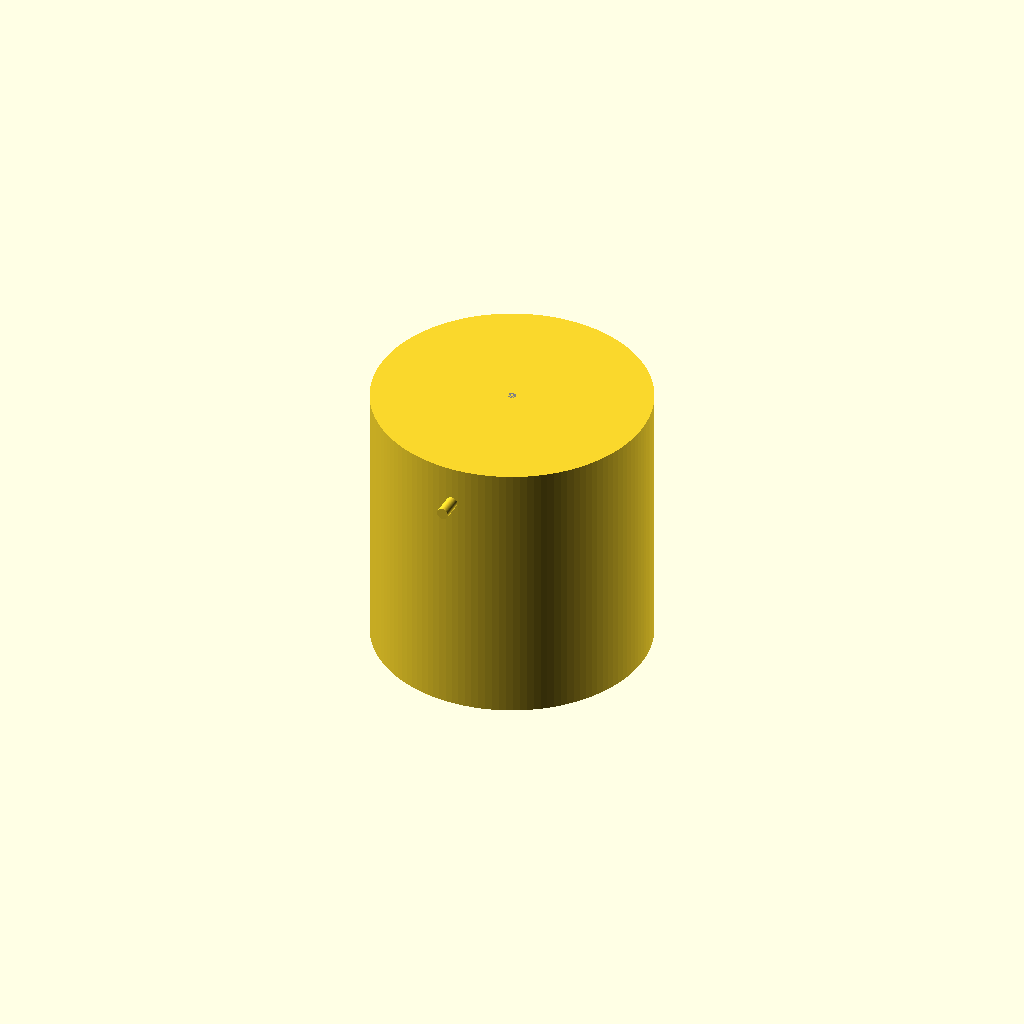
Cell 1 — every parameter at its default value.
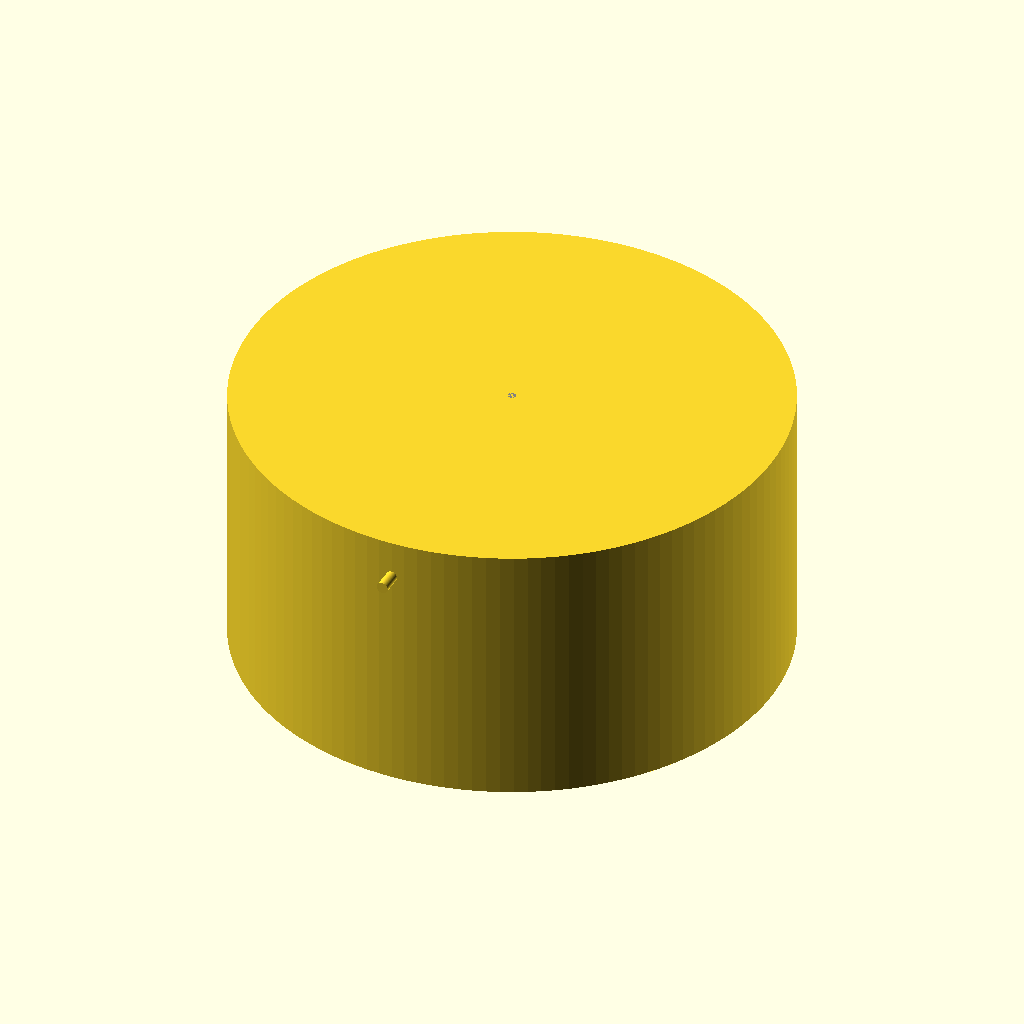
Cell 2 — T0 set to 952, the other parameters unchanged.
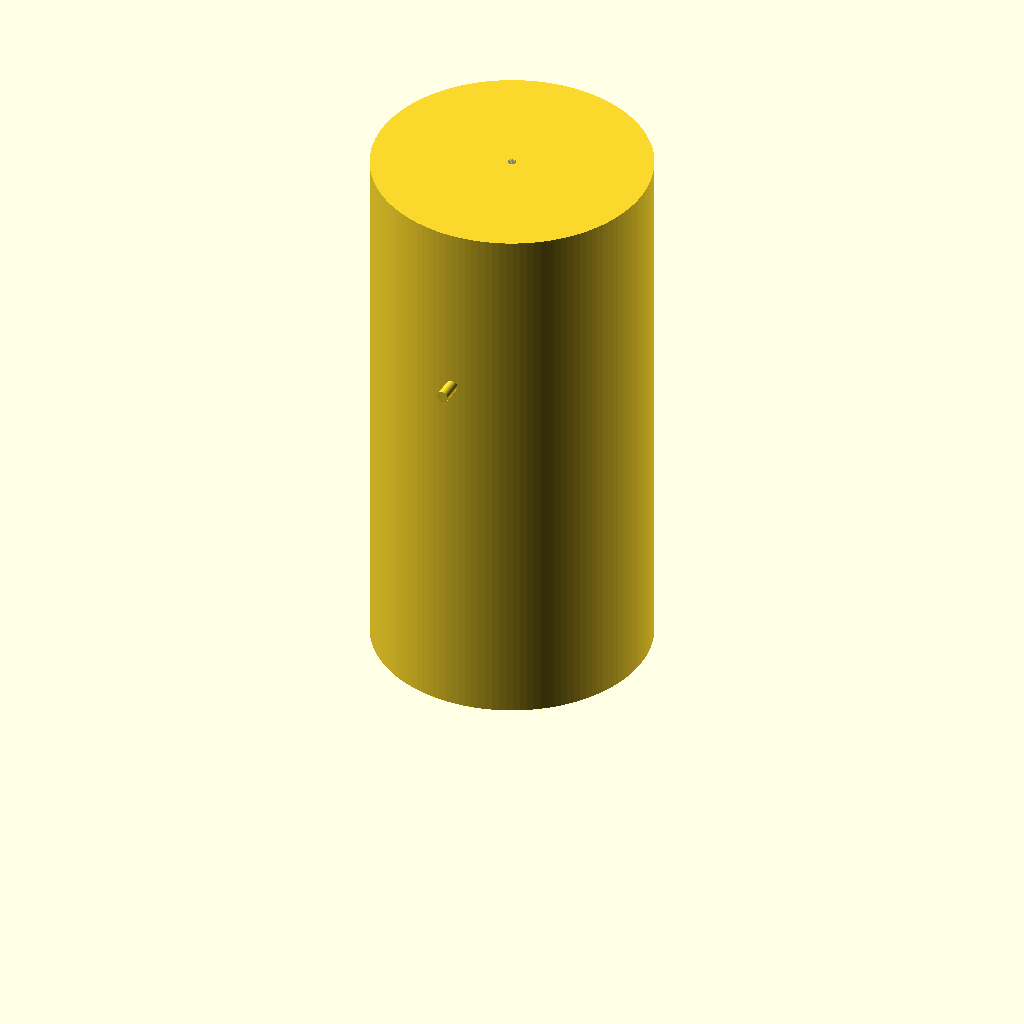
Cell 3: the same model with H = 952.
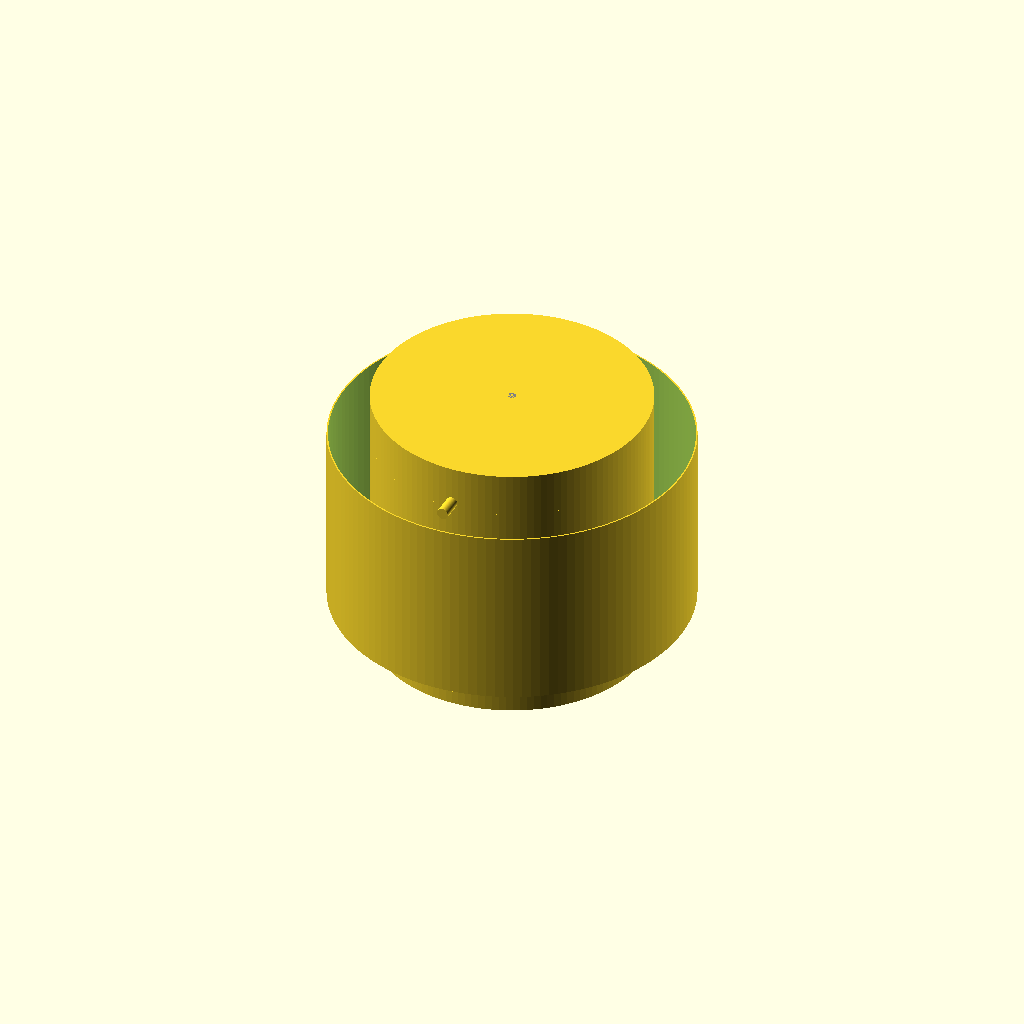
Cell 4 — T1 set to 620, the other parameters unchanged.
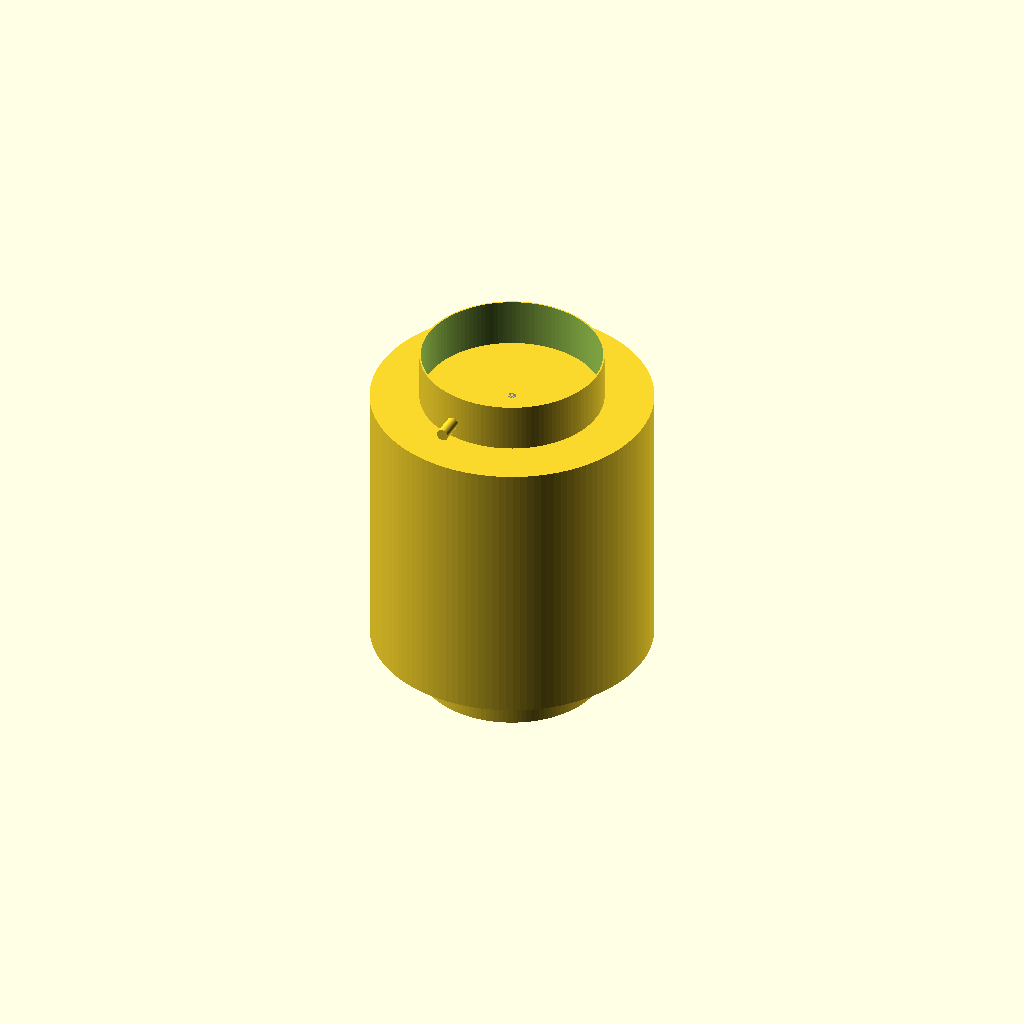
Cell 5 — H1 set to 642, the other parameters unchanged.
All cells are drawn from one camera (rotation 55°, 0°, 25°, orthographic, colour scheme Cornfield), so only the parameter changes between them.
Source of the model, reactor_geometry.scad:
// ============================================================
// 1. GENERAL PARAMETERS
// ============================================================

// Reactor dimensions
T0 = 476;
H  = 476;

// Draft tube dimensions
T1 = 310;
H1 = 321;

// General geometry parameters
w = 31;
D = 300;
c = 190;

// Draft tube vertical position
Hin = (H - H1) / 2;

// Inlet and outlet diameters
Din  = 20;
Dout = 20;

// Impeller parameters
n_imp     = 5;
angle_imp = -25;
r_corner  = 20;

// Baffle parameters
n_baffles       = 5;
baffle_length   = 30.5;
baffle_thickness = 2.5;
central_gap     = 122;
baffle_angle    = -15;

// Rendering resolution
$fn = 128;


// ============================================================
// 2. INLET CONNECTION MODULE
// ============================================================

module inlet_connection() {

    // Inlet opening
    translate([0, (T0 - 6 + 75) / 2, Hin - 10])
        rotate([-90, 0, 0])
            cylinder(h = 2.5, d = Din);

    // Hollow inlet nozzle
    difference() {
        translate([0, (T0 - 6) / 2, Hin - 10])
            rotate([-90, 0, 0])
                cylinder(h = 40, d = Din);

        translate([0, (T0 - 6 - 2) / 2, Hin - 10])
            rotate([-90, 0, 0])
                cylinder(h = 43, d = Din - 1);
    }
}


// ============================================================
// 3. OUTLET CONNECTION MODULE
// ============================================================

module outlet_connection() {

    // Outlet opening
    translate([0, -(T0 - 6 + 75) / 2, Hin + H1 + 10])
        rotate([90, 0, 0])
            cylinder(h = 2.5, d = Din);

    // Hollow outlet nozzle
    difference() {
        translate([0, -(T0 - 6) / 2, Hin + H1 + 10])
            rotate([90, 0, 0])
                cylinder(h = 40, d = Din);

        translate([0, -(T0 - 6 - 2) / 2, Hin + H1 + 10])
            rotate([90, 0, 0])
                cylinder(h = 43, d = Din - 1);
    }
}


// ============================================================
// 4. IMPELLER MODULE
// ============================================================

module impeller(D, n, angle, r) {

    color("cyan") {

        // Central hub
        cylinder(
            h = D * 0.12,
            d = D * 0.15,
            center = true,
            $fn = 60
        );

        // Impeller blades
        for (i = [0 : n - 1]) {
            rotate([0, 0, i * 360 / n])
                rotate([angle, 0, 0])
                    linear_extrude(
                        height = D * 0.01,
                        center = true
                    )
                        offset(r = r, $fn = 20)
                            offset(delta = -r)
                                polygon(points = [
                                    [D * 0.007, -D * 0.055],
                                    [D * 0.007,  D * 0.075],
                                    [D * 0.48,   D * 0.15],
                                    [D * 0.48,  -D * 0.15]
                                ]);
        }
    }
}


// ============================================================
// 5. IMPELLER SHAFT MODULE
// ============================================================

module impeller_shaft() {

    color("gray")
        translate([0, 0, c])
            cylinder(
                h = H - c,
                d = D * 0.05,
                $fn = 30
            );
}


// ============================================================
// 6. REACTOR TANK MODULE
// ============================================================

module reactor_tank() {

    difference() {

        // Outer cylindrical wall
        cylinder(
            h = H,
            d = T0,
            center = false
        );

        // Optional side cutaway for visualization
//         x = 1000;
//         translate([0, -x / 2, 0])
//             cube(x);

        // Internal cavity
        translate([0, 0, 2.5])
            cylinder(
                h = H - 5,
                d = T0 - 5,
                center = false
            );

        // Inlet nozzle clearance
        translate([0, (T0 - 6 - 2) / 2, Hin - 10])
            rotate([-90, 0, 0])
                cylinder(h = 43, d = Din - 1);

        // Outlet nozzle clearance
        translate([0, -(T0 - 6 - 2) / 2, Hin + H1 + 10])
            rotate([90, 0, 0])
                cylinder(h = 43, d = Din - 1);
    }
}


// ============================================================
// 7. DRAFT TUBE MODULE
// ============================================================

module draft_tube() {

    difference() {

        // Outer cylindrical wall
        translate([0, 0, Hin])
            cylinder(
                h = H1,
                d = T1
            );

        // Optional side cutaway for visualization
        // translate([0, -500, 0])
        //     cube([1000, 1000, 1000]);

        // Inner cavity
        translate([0, 0, Hin - 2.5])
            cylinder(
                h = H1 + 10,
                d = T1 - 5
            );
    }
}


// ============================================================
// 8. BAFFLE ROW MODULE
// ============================================================

module baffles(
    n,
    length,
    thickness,
    height,
    central_gap,
    z_position,
    angle
) {

    translate([0, 0, z_position]) {

        // Equally spaced radial baffles
        for (i = [0 : n - 1]) {
            rotate([0, 0, i * 360 / n + angle])
                translate([
                    central_gap,
                    -thickness / 2,
                    0
                ])
                    cube([
                        length,
                        thickness,
                        height
                    ]);
        }
    }
}


// ============================================================
// 9. LOWER BAFFLE ROW MODULE
// ============================================================

module lower_baffles() {

    baffles(
        n           = n_baffles,
        length      = baffle_length,
        thickness   = baffle_thickness,
        height      = 85,
        central_gap = central_gap,
        z_position  = 77.5,
        angle       = baffle_angle
    );
}


// ============================================================
// 10. UPPER BAFFLE ROW MODULE
// ============================================================

module upper_baffles() {

    baffles(
        n           = n_baffles,
        length      = baffle_length,
        thickness   = baffle_thickness,
        height      = 181,
        central_gap = central_gap,
        z_position  = 217.5,
        angle       = baffle_angle
    );
}


// ============================================================
// 11. COMPLETE IMPELLER ASSEMBLY MODULE
// ============================================================

module impeller_assembly() {

    translate([0, 0, c])
        impeller(D, n_imp, angle_imp, r_corner);

    impeller_shaft();
}


// ============================================================
// 12. COMPLETE REACTOR ASSEMBLY MODULE
// ============================================================

module complete_reactor() {

    reactor_tank();

    inlet_connection();
    outlet_connection();

    draft_tube();

    impeller_assembly();

    lower_baffles();
    upper_baffles();
}


// ============================================================
// 13. COMPONENT SELECTION
// Uncomment only the module you want to display or export.
// ============================================================

// Individual components
// inlet_connection();
// outlet_connection();
// impeller_shaft();
// impeller_assembly();
// reactor_tank();
// draft_tube();
// lower_baffles();
// upper_baffles();


// Complete assembly
complete_reactor();
Parameter table extracted from the source (name, type, default, range or options):
T0: number, default 476
H: number, default 476
T1: number, default 310
H1: number, default 321
w: number, default 31
D: number, default 300
c: number, default 190
Din: number, default 20
Dout: number, default 20
n_imp: number, default 5
angle_imp: number, default -25
r_corner: number, default 20
n_baffles: number, default 5
baffle_length: number, default 30.5
baffle_thickness: number, default 2.5
central_gap: number, default 122
baffle_angle: number, default -15
